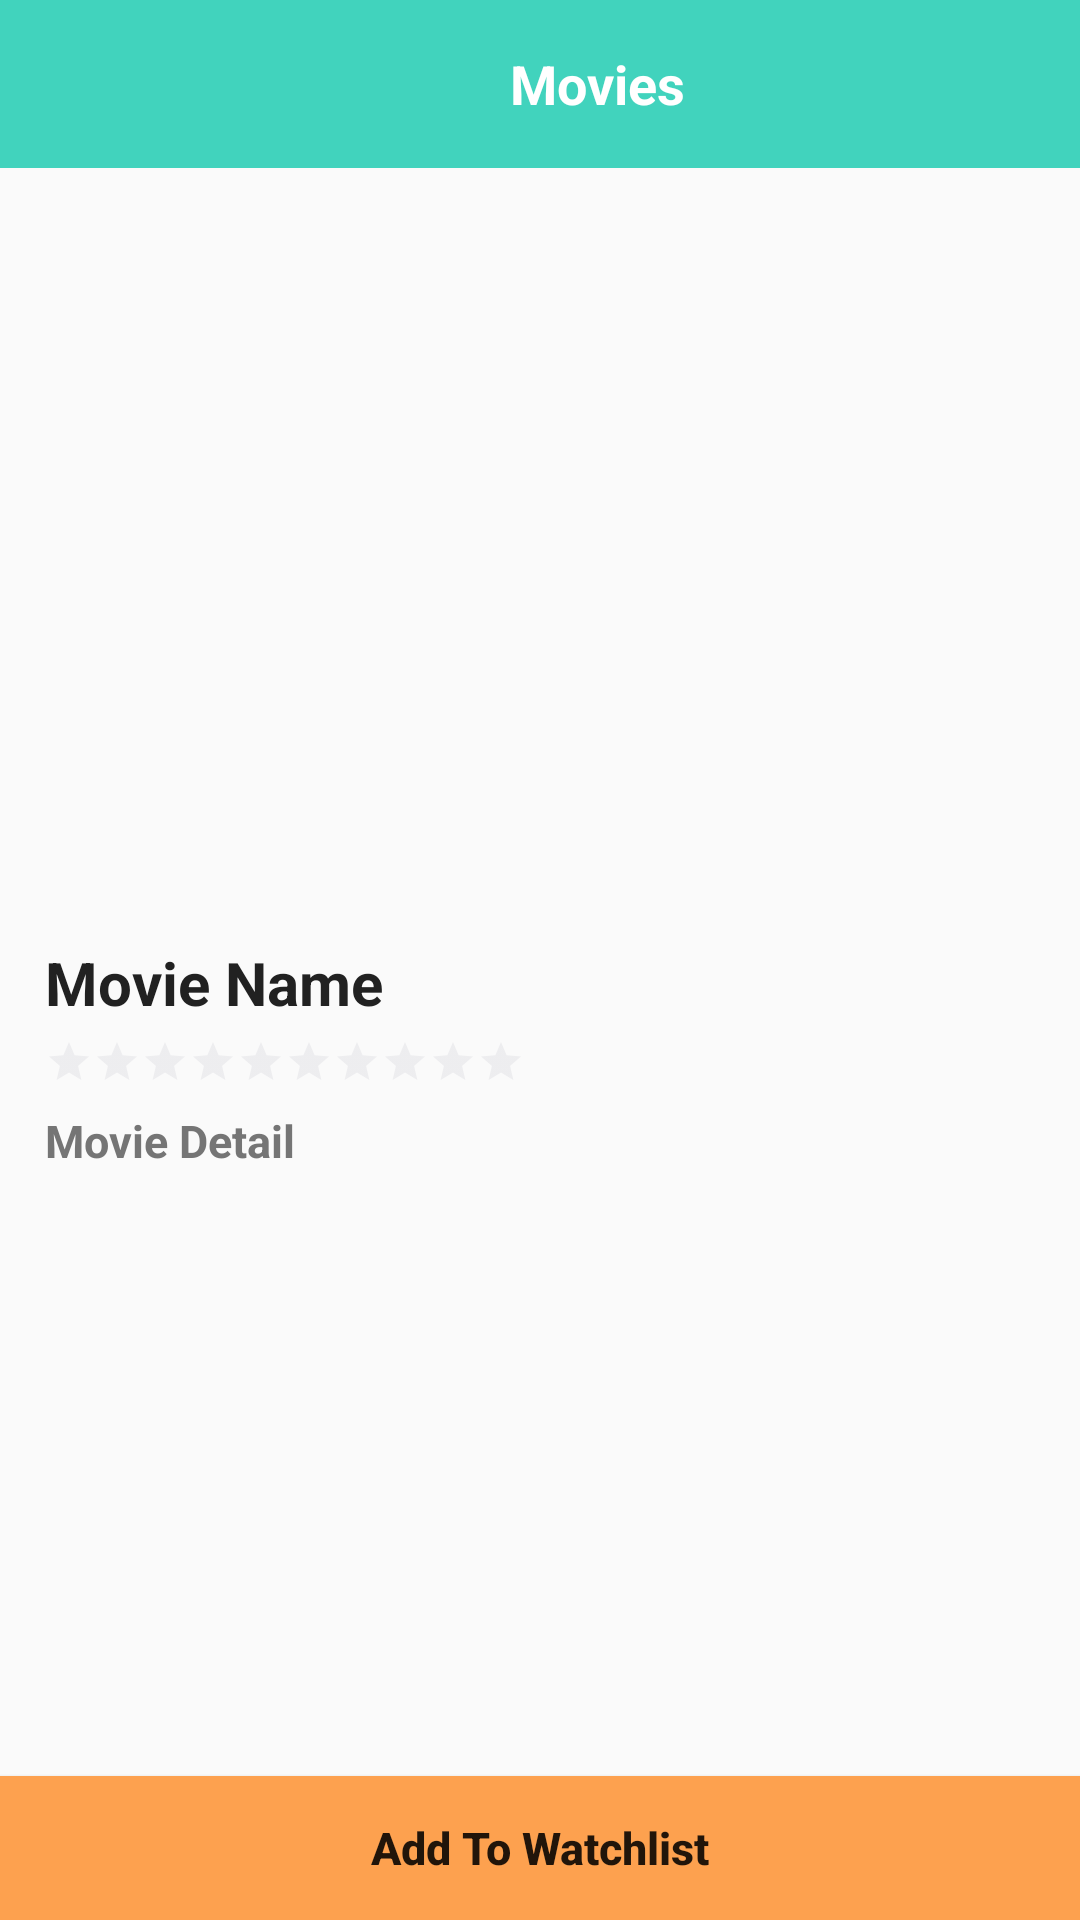

This screen was rendered from an Android layout file. Write that file and the resources it references.
<!-- AndroidManifest.xml: application theme AppTheme -->
<!-- res/layout/activity_detail.xml -->
<?xml version="1.0" encoding="utf-8"?>
<androidx.constraintlayout.widget.ConstraintLayout xmlns:android="http://schemas.android.com/apk/res/android"
    xmlns:app="http://schemas.android.com/apk/res-auto"
    xmlns:tools="http://schemas.android.com/tools"
    android:layout_width="match_parent"
    android:layout_height="match_parent"
    tools:context=".DetailActivity">
    <LinearLayout
        android:id="@+id/layoutHeader"
        android:layout_width="match_parent"
        android:layout_height="?actionBarSize"
        android:background="@color/colorPrimary"
        android:gravity="center_vertical"
        android:orientation="horizontal"
        android:padding="10dp"
        app:layout_constraintTop_toTopOf="parent">

        <ImageView
            android:id="@+id/backButton"
            android:layout_width="28dp"
            android:layout_height="28dp"
            android:contentDescription="@string/app_name"
            android:src="@drawable/ic_back"
            app:tint="@color/colorTextIcons"/>

        <TextView
            android:layout_width="0dp"
            android:layout_height="wrap_content"
            android:layout_marginStart="10dp"
            android:layout_weight="1"
            android:gravity="center"
            android:text="Movies"
            android:textColor="@color/colorTextIcons"
            android:textSize="18sp"
            android:textStyle="bold" />


    </LinearLayout>
    <ImageView
        android:id="@+id/detailImage"
        android:layout_width="match_parent"
        android:layout_height="250dp"
        app:layout_constraintTop_toBottomOf="@id/layoutHeader"
        app:layout_constraintStart_toStartOf="parent"
        app:layout_constraintEnd_toEndOf="parent"/>
    <TextView
        android:id="@+id/textMovieNameDetail"
        android:layout_width="match_parent"
        android:layout_height="0dp"
        android:layout_marginTop="8dp"
        android:text="Movie Name"
        android:paddingStart="15dp"
        android:textSize="20sp"
        android:textStyle="bold"
        android:textColor="@color/colorTextPrimary"
        app:layout_constraintTop_toBottomOf="@id/detailImage"
        app:layout_constraintLeft_toLeftOf="parent"
        app:layout_constraintRight_toRightOf="parent"/>
    <RatingBar
        android:id="@+id/ratingBar"
        style="@style/Widget.AppCompat.RatingBar.Small"
        android:layout_width="wrap_content"
        android:layout_height="wrap_content"
        android:isIndicator="true"
        android:numStars="10"
        android:theme="@style/RatingBar"
        android:layout_marginTop="5dp"
        android:layout_marginStart="15dp"
        app:layout_constraintStart_toStartOf="@id/textMovieNameDetail"
        app:layout_constraintTop_toBottomOf="@id/textMovieNameDetail"
        />
    <TextView
        android:id="@+id/textRating"
        android:layout_width="wrap_content"
        android:layout_height="0dp"
        android:textSize="15sp"
        android:textStyle="bold"
        android:layout_margin="5dp"
        android:textColor="@color/colorRatingActive"
        app:layout_constraintStart_toEndOf="@id/ratingBar"
        app:layout_constraintTop_toBottomOf="@id/textMovieNameDetail"/>


    <TextView
        android:id="@+id/textDetail"
        android:layout_width="match_parent"
        android:layout_height="wrap_content"
        android:layout_marginTop="8dp"
        android:text="Movie Detail"
        android:paddingStart="15dp"
        android:textSize="15dp"
        android:textStyle="bold"
        android:textColor="@color/colorTextSecondary"
        app:layout_constraintTop_toBottomOf="@id/ratingBar"
        app:layout_constraintLeft_toLeftOf="parent"
        app:layout_constraintRight_toRightOf="parent"/>
    <Button
        android:id="@+id/addWatchList"
        android:layout_width="match_parent"
        android:layout_height="wrap_content"
        android:text="Add To Watchlist"
        android:textAllCaps="false"
        android:background="@color/colorAccent"
        android:textSize="15sp"
        android:textStyle="bold"
        android:visibility="visible"
        app:layout_constraintBottom_toBottomOf="parent"/>




</androidx.constraintlayout.widget.ConstraintLayout>
<!-- resources referenced by this layout -->
<resources>
  <color name="colorAccent">#FDA14F</color>
  <color name="colorPrimary">#41D3BD</color>
  <color name="colorRatingActive">#FDA14F</color>
  <color name="colorTextIcons">#FFFFFF</color>
  <color name="colorTextPrimary">#212121</color>
  <color name="colorTextSecondary">#757575</color>
  <string name="app_name">Movies Watch List</string>
  <style name="RatingBar" parent="AppTheme">
          
          <item name="colorControlActivated">@color/colorRatingActive</item>
          <item name="colorControlNormal">@color/colorRatingInactive</item>
      </style>
  <style name="AppTheme" parent="Theme.AppCompat.Light">
          
          <item name="colorPrimary">@color/colorPrimary</item>
          <item name="colorPrimaryDark">@color/colorPrimaryDark</item>
          <item name="colorAccent">@color/colorAccent</item>
      </style>
  <color name="colorRatingInactive">#C9C9D1</color>
  <color name="colorPrimaryDark">#41D3BD</color>
</resources>
